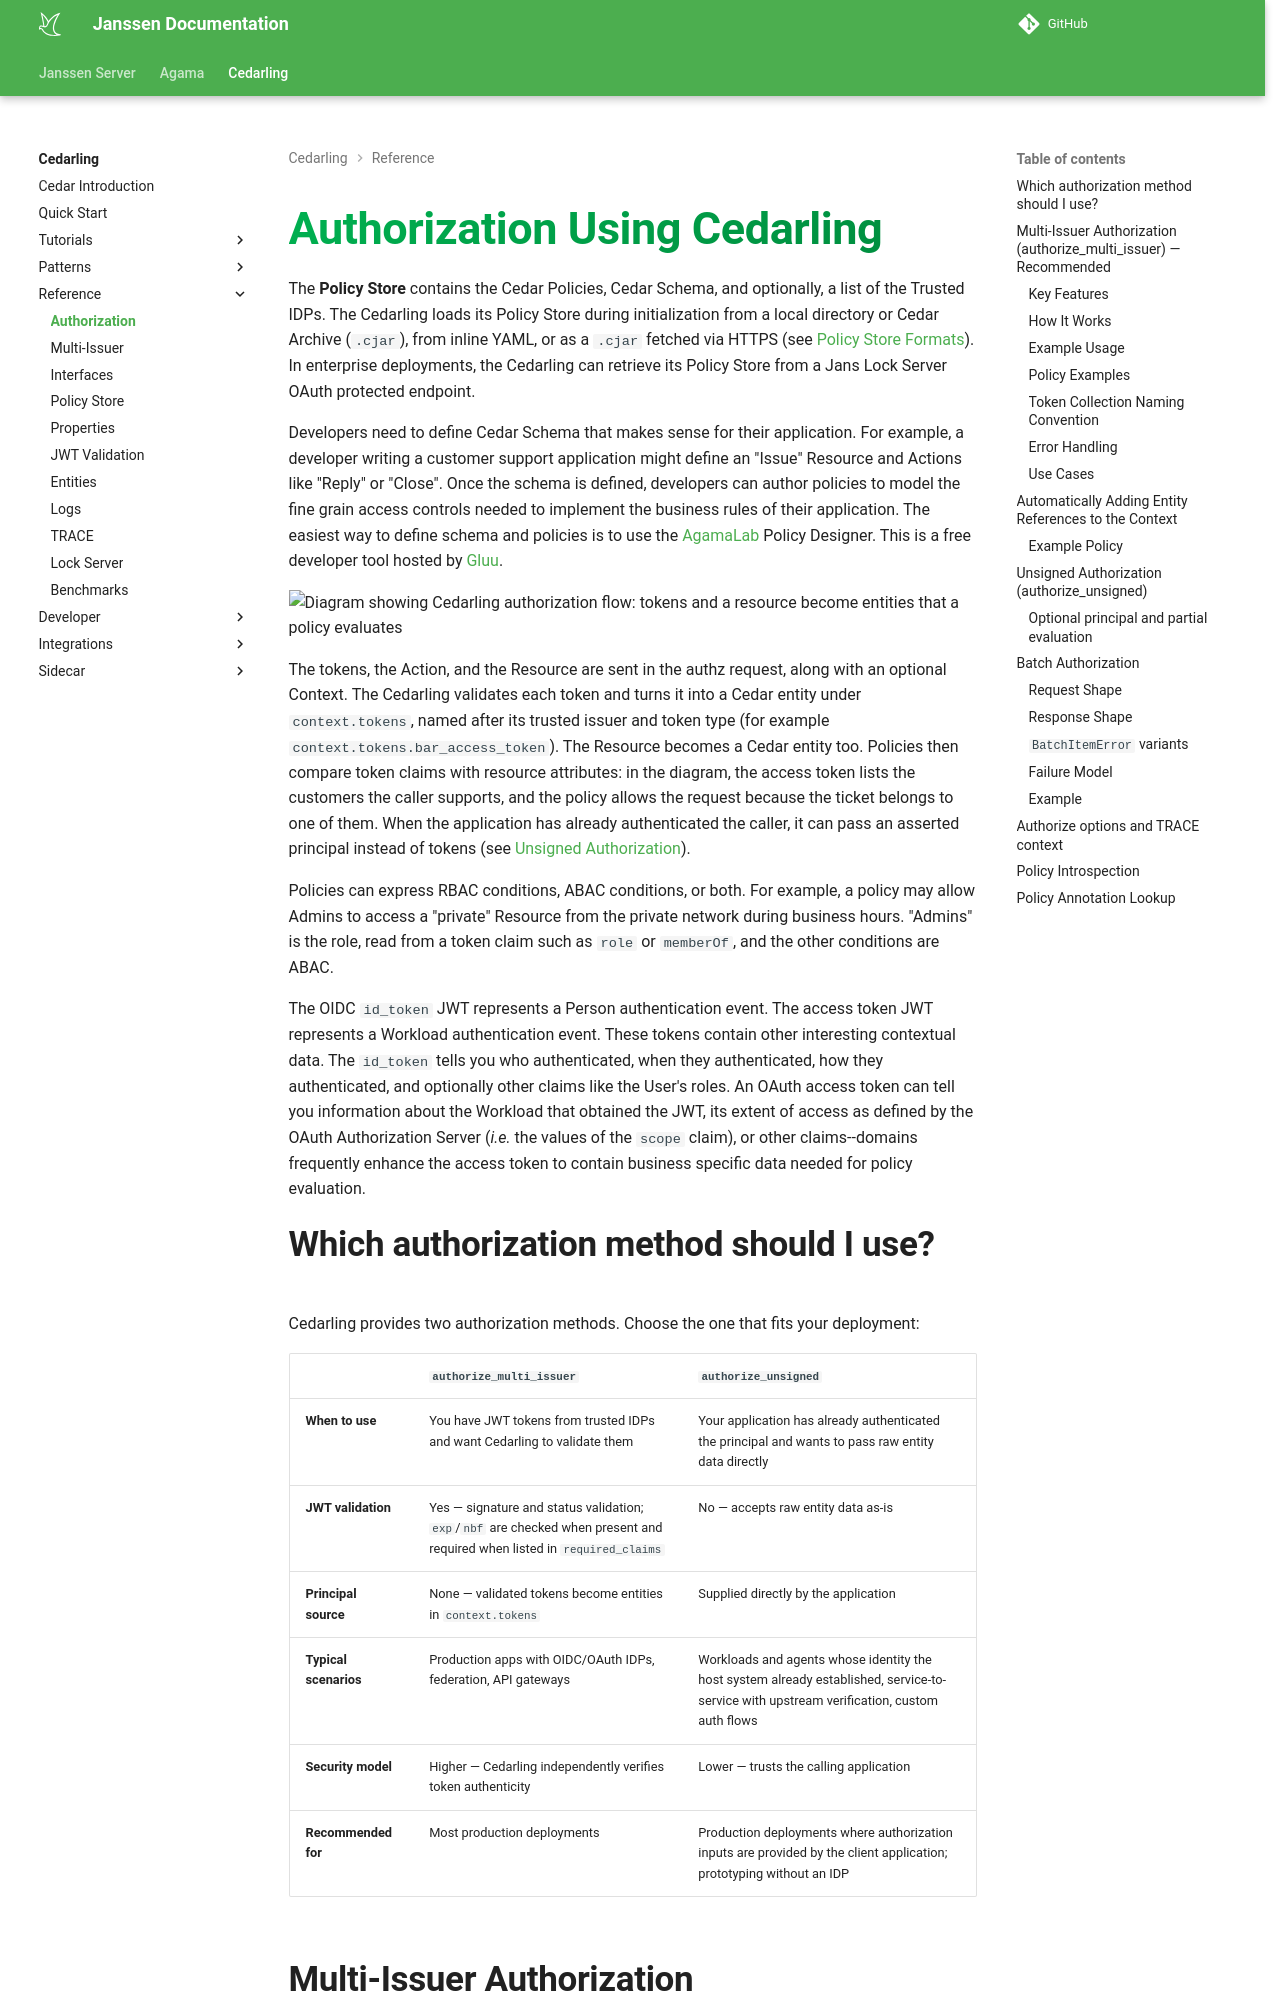

repository: JanssenProject/jans · page: head/cedarling/reference/cedarling-authz/index.html · generator: mkdocs

---
tags:
  - administration
  - lock
  - authorization / authz
  - Cedar
  - Cedarling
---

# Authorization Using Cedarling

The **Policy Store** contains the Cedar Policies, Cedar Schema, and optionally, a list of the
Trusted IDPs. The Cedarling loads its Policy Store during initialization from a local directory or
Cedar Archive (`.cjar`), from inline YAML, or as a `.cjar` fetched via HTTPS (see
[Policy Store Formats](./cedarling-policy-store.md#policy-store-formats)). In enterprise
deployments, the Cedarling can retrieve its Policy Store from a Jans Lock Server OAuth protected
endpoint.

Developers need to define Cedar Schema that makes sense for their application. For example, a
developer writing a customer support application might define an "Issue" Resource and Actions like
"Reply" or "Close". Once the schema is defined, developers can author policies to model the fine
grain access controls needed to implement the business rules of their application. The easiest way
to define schema and policies is to use the [AgamaLab](https://cloud.gluu.org/agama-lab) Policy
Designer. This is a free developer tool hosted by [Gluu](https://gluu.org).

![Diagram showing Cedarling authorization flow: tokens and a resource become entities that a policy evaluates](../../assets/cedarling/cedarling-authz.png)

The tokens, the Action, and the Resource are sent in the authz request, along with an optional
Context. The Cedarling validates each token and turns it into a Cedar entity under
`context.tokens`, named after its trusted issuer and token type (for example
`context.tokens.bar_access_token`). The Resource
becomes a Cedar entity too. Policies then compare token claims with resource attributes: in the
diagram, the access token lists the customers the caller supports, and the policy allows the
request because the ticket belongs to one of them. When the application has already authenticated
the caller, it can pass an asserted principal instead of tokens (see
[Unsigned Authorization](#unsigned-authorization-authorize_unsigned)).

Policies can express RBAC conditions, ABAC conditions, or both. For example, a policy may allow
Admins to access a "private" Resource from the private network during business hours. "Admins" is
the role, read from a token claim such as `role` or `memberOf`, and the other conditions are ABAC.

The OIDC `id_token` JWT represents a Person authentication event. The access token JWT represents a
Workload authentication event. These tokens contain other interesting contextual data. The `id_token`
tells you who authenticated, when they authenticated, how they authenticated, and optionally other
claims like the User's roles. An OAuth access token can tell you information about the Workload that
obtained the JWT, its extent of access as defined by the OAuth Authorization Server (_i.e._ the
values of the `scope` claim), or other claims--domains frequently enhance the access token to
contain business specific data needed for policy evaluation.
